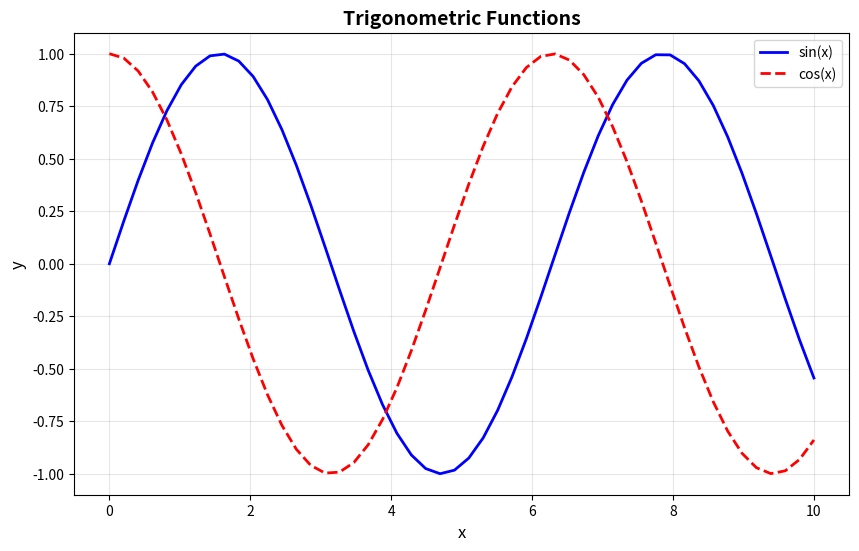
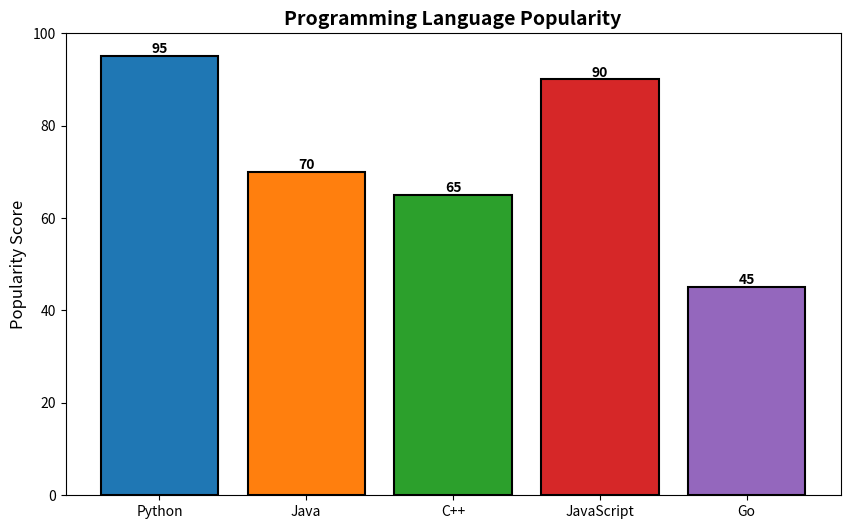
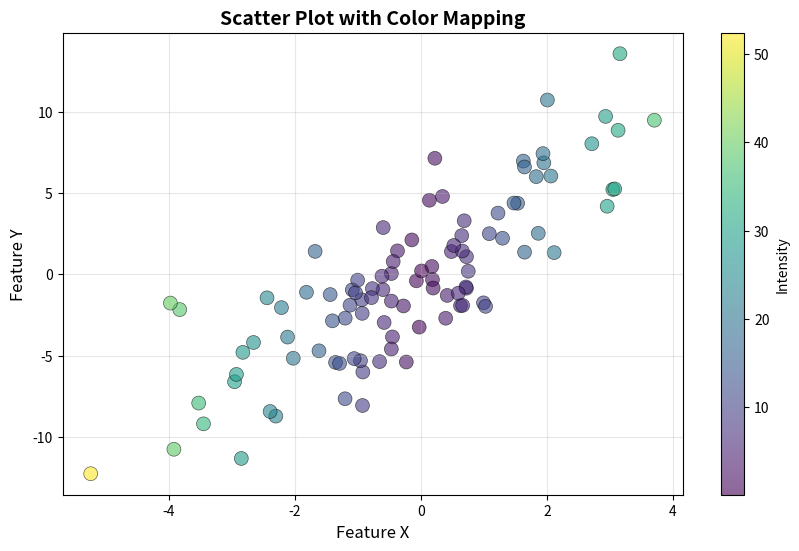

Recreate these plots in Python, in order.

import matplotlib.pyplot as plt
import numpy as np

# ==================== LINE PLOT ====================
print("Generating line plots...")
x = np.linspace(0, 10, 50)
y1 = np.sin(x)
y2 = np.cos(x)

fig, ax = plt.subplots(figsize=(10, 6))
ax.plot(x, y1, label='sin(x)', linewidth=2, color='blue')
ax.plot(x, y2, label='cos(x)', linewidth=2, color='red', linestyle='--')
ax.set_xlabel('x', fontsize=12)
ax.set_ylabel('y', fontsize=12)
ax.set_title('Trigonometric Functions', fontsize=14, fontweight='bold')
ax.legend(fontsize=10)
ax.grid(True, alpha=0.3)
plt.savefig('day1_line_plot.png', dpi=150, bbox_inches='tight')
plt.close()
print("✓ Line plot saved as day1_line_plot.png")

# ==================== BAR CHART ====================
print("Generating bar chart...")
categories = ['Python', 'Java', 'C++', 'JavaScript', 'Go']
popularity = [95, 70, 65, 90, 45]
colors = ['#1f77b4', '#ff7f0e', '#2ca02c', '#d62728', '#9467bd']

fig, ax = plt.subplots(figsize=(10, 6))
bars = ax.bar(categories, popularity, color=colors, edgecolor='black', linewidth=1.5)
ax.set_ylabel('Popularity Score', fontsize=12)
ax.set_title('Programming Language Popularity', fontsize=14, fontweight='bold')
ax.set_ylim(0, 100)

# Add value labels on bars
for bar in bars:
    height = bar.get_height()
    ax.text(bar.get_x() + bar.get_width()/2., height,
            f'{int(height)}',
            ha='center', va='bottom', fontsize=10, fontweight='bold')

plt.savefig('day1_bar_chart.png', dpi=150, bbox_inches='tight')
plt.close()
print("✓ Bar chart saved as day1_bar_chart.png")

# ==================== SCATTER PLOT ====================
print("Generating scatter plot...")
np.random.seed(42)
n_points = 100
x_scatter = np.random.randn(n_points) * 2
y_scatter = 2.5 * x_scatter + np.random.randn(n_points) * 3
colors_scatter = np.abs(x_scatter) * 10

fig, ax = plt.subplots(figsize=(10, 6))
scatter = ax.scatter(x_scatter, y_scatter, c=colors_scatter, cmap='viridis', 
                     s=100, alpha=0.6, edgecolors='black', linewidth=0.5)
ax.set_xlabel('Feature X', fontsize=12)
ax.set_ylabel('Feature Y', fontsize=12)
ax.set_title('Scatter Plot with Color Mapping', fontsize=14, fontweight='bold')
cbar = plt.colorbar(scatter, ax=ax)
cbar.set_label('Intensity', fontsize=10)
ax.grid(True, alpha=0.3)
plt.savefig('day1_scatter_plot.png', dpi=150, bbox_inches='tight')
plt.close()
print("✓ Scatter plot saved as day1_scatter_plot.png")

print("\n✓ All Day 1 plots generated successfully!")
